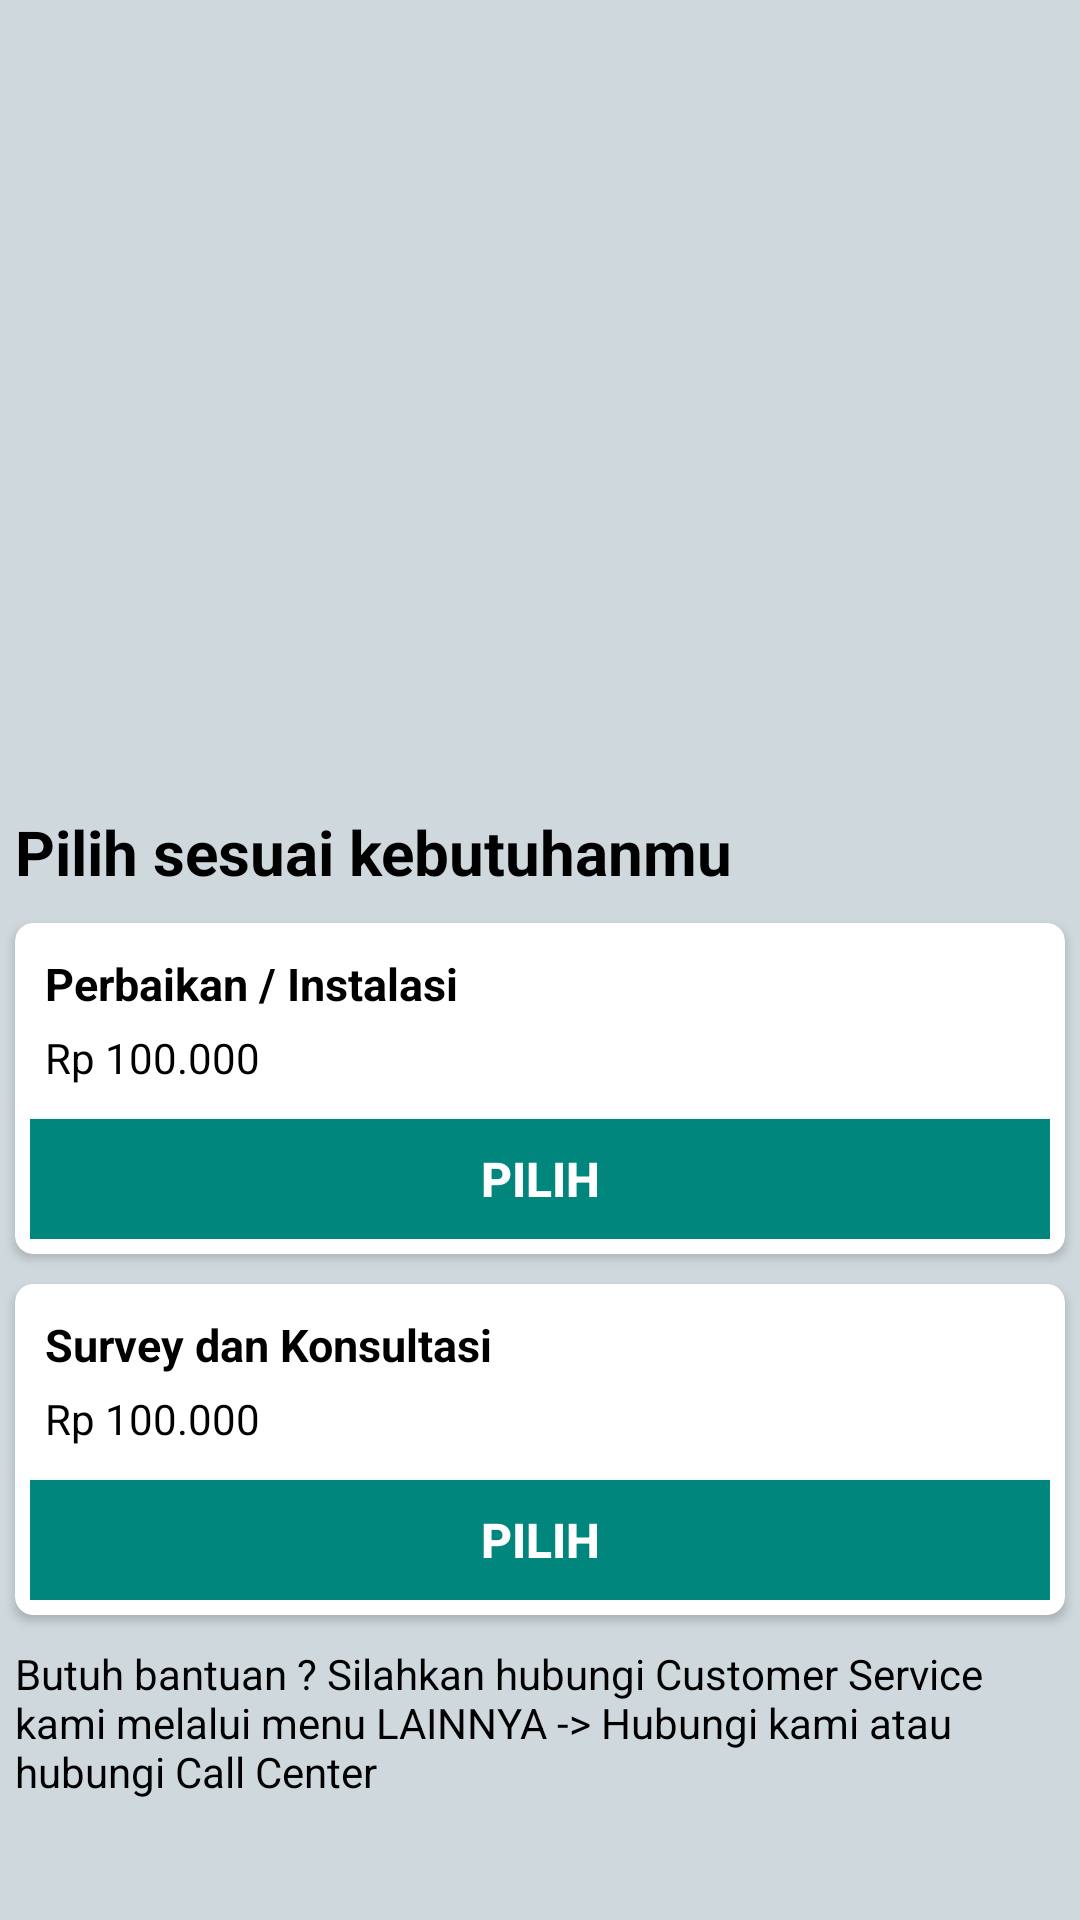

Android layout source for this screen:
<!-- AndroidManifest.xml: application theme AppTheme -->
<!-- res/layout/activity_detail.xml -->
<?xml version="1.0" encoding="utf-8"?>
<FrameLayout android:id="@+id/fragment_container"
    xmlns:android="http://schemas.android.com/apk/res/android"
    xmlns:app="http://schemas.android.com/apk/res-auto"
    android:layout_width="match_parent"
    android:layout_height="match_parent"
    android:background="@color/white_greyish"
    app:layout_behavior="@string/appbar_scrolling_view_behavior"
    xmlns:tools="http://schemas.android.com/tools">

    <RelativeLayout
        android:layout_width="match_parent"
        android:layout_height="match_parent">

        <ScrollView
            android:layout_width="fill_parent"
            android:layout_height="fill_parent"
            android:fitsSystemWindows="true">

            <RelativeLayout
                android:layout_width="match_parent"
                android:layout_height="match_parent"
                >

                <RelativeLayout
                    android:layout_width="match_parent"
                    android:id="@+id/rela1"
                    android:layout_height="250dp">

                    <ImageView
                        android:id="@+id/imgDetail"
                        android:layout_width="350dp"
                        android:src="@drawable/gb_1"
                        android:layout_marginTop="30dp"
                        android:layout_centerInParent="true"
                        android:layout_height="300dp" />

                </RelativeLayout>

                <LinearLayout
                    android:layout_width="match_parent"
                    android:id="@+id/lineDataPengguna"
                    android:layout_below="@+id/rela1"
                    android:layout_marginTop="15dp"
                    android:layout_height="wrap_content"
                    android:orientation="vertical">

                    <TextView
                        android:layout_width="wrap_content"
                        android:textSize="10pt"
                        android:textStyle="bold"
                        android:padding="5dp"
                        android:layout_height="wrap_content"
                        android:textColor="#000"
                        android:text="Pilih sesuai kebutuhanmu"/>

                    <android.support.v7.widget.CardView xmlns:android="http://schemas.android.com/apk/res/android"
                        xmlns:card_view="http://schemas.android.com/apk/res-auto"
                        android:layout_width="match_parent"
                        android:layout_height="wrap_content"
                        android:foreground="?android:attr/selectableItemBackground"
                        android:orientation="vertical"
                        android:layout_margin="5dp"
                        card_view:cardCornerRadius="6dp"
                        card_view:cardElevation="@dimen/cardview_default_elevation">

                        <LinearLayout
                            android:layout_width="match_parent"
                            android:layout_height="wrap_content"
                            android:orientation="horizontal">

                            <LinearLayout
                                android:padding="5dp"
                                android:orientation="vertical"
                                android:layout_width="fill_parent"
                                android:layout_height="fill_parent">
                                <TextView
                                    android:padding="5dp"
                                    android:textStyle="bold"
                                    android:textSize="15dp"
                                    android:text="Perbaikan / Instalasi"
                                    android:id="@+id/text_name2"
                                    android:layout_width="wrap_content"
                                    android:layout_height="wrap_content"
                                    android:textColor="#000"
                                    android:layout_alignParentTop="true"/>
                                <TextView
                                    android:layout_width="match_parent"
                                    android:layout_height="30dp"
                                    android:textColor="#000"
                                    android:paddingLeft="5dp"
                                    android:text="Rp 100.000"/>

                                <Button
                                    android:layout_width="match_parent"
                                    android:layout_height="40dp"
                                    android:text="Pilih"
                                    android:textSize="16sp"
                                    android:textStyle="bold"
                                    android:id="@+id/btnPilih1"
                                    android:background="@color/colorPrimary"
                                    android:textColor="@color/white"
                                    android:layout_alignParentBottom="true" />

                            </LinearLayout>

                        </LinearLayout>


                    </android.support.v7.widget.CardView>

                    <android.support.v7.widget.CardView xmlns:android="http://schemas.android.com/apk/res/android"
                        xmlns:card_view="http://schemas.android.com/apk/res-auto"
                        android:layout_margin="5dp"
                        android:layout_marginTop="100dp"
                        android:layout_width="match_parent"
                        android:layout_height="wrap_content"
                        android:foreground="?android:attr/selectableItemBackground"
                        android:orientation="vertical"
                        card_view:cardCornerRadius="6dp"
                        card_view:cardElevation="@dimen/cardview_default_elevation">

                        <LinearLayout
                            android:layout_width="match_parent"
                            android:layout_height="wrap_content"
                            android:orientation="horizontal">

                            <LinearLayout
                                android:padding="5dp"
                                android:orientation="vertical"
                                android:layout_width="fill_parent"
                                android:layout_height="fill_parent">
                                <TextView
                                    android:padding="5dp"
                                    android:textStyle="bold"
                                    android:textSize="15dp"
                                    android:textColor="#000"
                                    android:text="Survey dan Konsultasi"
                                    android:id="@+id/text_name"
                                    android:layout_width="wrap_content"
                                    android:layout_height="wrap_content"
                                    android:layout_alignParentTop="true"/>
                                <TextView
                                    android:layout_width="match_parent"
                                    android:layout_height="30dp"
                                    android:paddingLeft="5dp"
                                    android:textColor="#000"
                                    android:text="Rp 100.000"/>

                                <Button
                                    android:layout_width="match_parent"
                                    android:layout_height="40dp"
                                    android:text="Pilih"
                                    android:textSize="16sp"
                                    android:textStyle="bold"
                                    android:id="@+id/btnPilih2"
                                    android:background="@color/colorPrimary"
                                    android:textColor="@color/white"
                                    android:layout_alignParentBottom="true" />

                            </LinearLayout>



                        </LinearLayout>


                    </android.support.v7.widget.CardView>

                    <TextView
                        android:layout_width="wrap_content"
                        android:layout_height="wrap_content"
                        android:padding="5dp"
                        android:textColor="#000"
                        android:text="Butuh bantuan ? Silahkan hubungi Customer Service kami melalui menu LAINNYA -> Hubungi kami atau hubungi Call Center"/>


                </LinearLayout>


            </RelativeLayout>

        </ScrollView>

    </RelativeLayout>

</FrameLayout>
<!-- resources referenced by this layout -->
<resources>
  <color name="colorPrimary">#00867d</color>
  <color name="white">#FFFFFF</color>
  <color name="white_greyish">#CFD8DC</color>
  <style name="AppTheme" parent="Theme.AppCompat.Light.DarkActionBar">
          
          <item name="colorPrimary">@color/colorPrimary</item>
          <item name="colorPrimaryDark">@color/colorPrimaryDark</item>
          <item name="colorAccent">@color/colorAccent</item>
      </style>
  <color name="colorPrimaryDark">#00867d</color>
  <color name="colorAccent">#00867d</color>
</resources>
